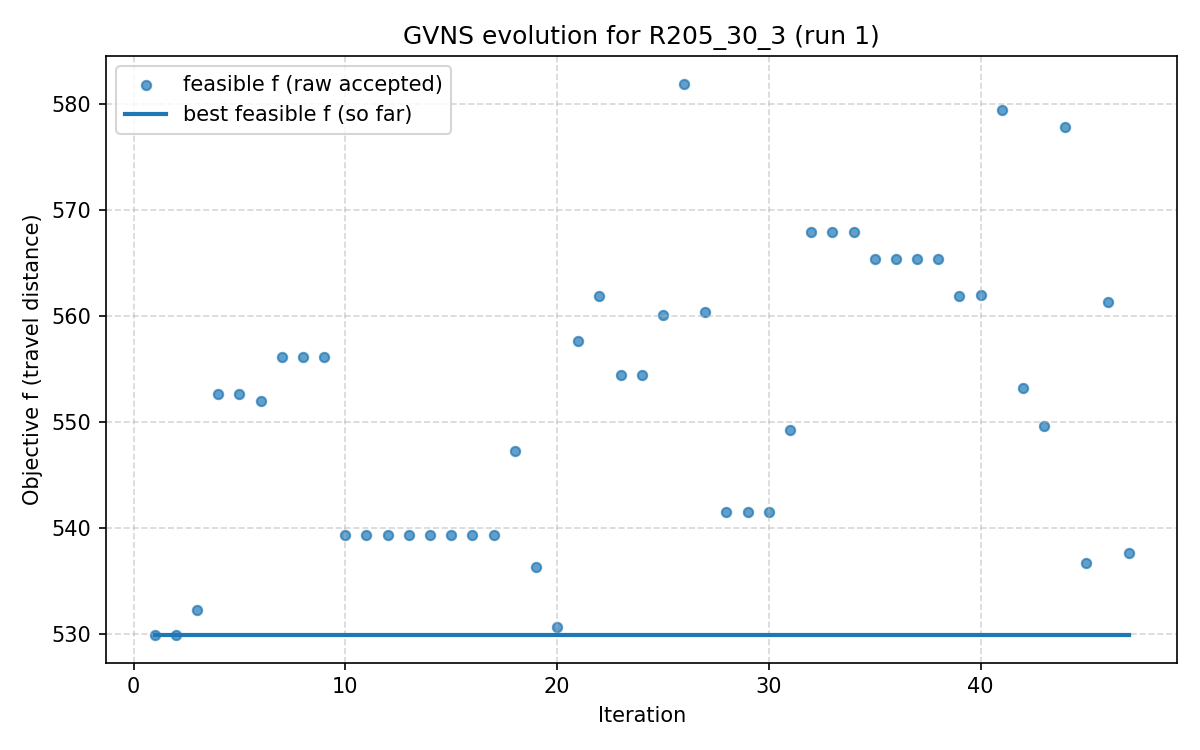

The file beside this chart, header and first rows:
iter, F, f, PenT, PenH, PenS, elapsed
1, 529.9, 529.9, 0.0, 0.0, 0, 2.1457672119140625e-06
2, 529.9, 529.9, 0.0, 0.0, 0, 9.924
3, 532.2, 532.2, 0.0, 0.0, 0, 12.88
4, 552.7, 552.7, 0.0, 0.0, 0, 19.19
5, 552.7, 552.7, 0.0, 0.0, 0, 22.76
6, 552, 552, 0.0, 0.0, 0, 25.28
7, 556.1, 556.1, 0.0, 0.0, 0, 31.03
8, 556.1, 556.1, 0.0, 0.0, 0, 34.32
9, 556.1, 556.1, 0.0, 0.0, 0, 37.9
10, 539.3, 539.3, 0.0, 0.0, 0, 40.49
11, 539.3, 539.3, 0.0, 0.0, 0, 46.5
12, 539.3, 539.3, 0.0, 0.0, 0, 50.31
13, 539.3, 539.3, 0.0, 0.0, 0, 51.47
14, 539.3, 539.3, 0.0, 0.0, 0, 54.19
15, 539.3, 539.3, 0.0, 0.0, 0, 57.61
16, 539.3, 539.3, 0.0, 0.0, 0, 60.5
17, 539.3, 539.3, 0.0, 0.0, 0, 62.22
18, 547.3, 547.3, 0.0, 0.0, 0, 64.54
19, 536.3, 536.3, 0.0, 0.0, 0, 68.35
20, 530.6, 530.6, 0.0, 0.0, 0, 75.98
21, 557.6, 557.6, 0.0, 0.0, 0, 81.09
22, 561.9, 561.9, 0.0, 0.0, 0, 85.55
23, 554.4, 554.4, 0.0, 0.0, 0, 90.71
24, 554.4, 554.4, 0.0, 0.0, 0, 96.13
25, 560.1, 560.1, 0.0, 0.0, 0, 97.92
26, 581.9, 581.9, 0.0, 0.0, 0, 102.7
27, 560.4, 560.4, 0.0, 0.0, 0, 104.9
28, 541.5, 541.5, 0.0, 0.0, 0, 109.7
29, 541.5, 541.5, 0.0, 0.0, 0, 115.4
30, 541.5, 541.5, 0.0, 0.0, 0, 119.2
31, 549.3, 549.3, 0.0, 0.0, 0, 122.8
32, 567.9, 567.9, 0.0, 0.0, 0, 128.7
33, 567.9, 567.9, 0.0, 0.0, 0, 132
34, 567.9, 567.9, 0.0, 0.0, 0, 134.7
35, 565.4, 565.4, 0.0, 0.0, 0, 143.5
36, 565.4, 565.4, 0.0, 0.0, 0, 147.5
37, 565.4, 565.4, 0.0, 0.0, 0, 148.6
38, 565.4, 565.4, 0.0, 0.0, 0, 150
39, 561.9, 561.9, 0.0, 0.0, 0, 151.9
40, 561.9, 561.9, 0.0, 0.0, 0, 157.8
41, 579.4, 579.4, 0.0, 0.0, 0, 159.9
42, 553.2, 553.2, 0.0, 0.0, 0, 163.3
43, 549.6, 549.6, 0.0, 0.0, 0, 168.1
44, 577.8, 577.8, 0.0, 0.0, 0, 173.1
45, 536.7, 536.7, 0.0, 0.0, 0, 178.5
46, 561.3, 561.3, 0.0, 0.0, 0, 187.1
47, 537.6, 537.6, 0.0, 0.0, 0, 191.9
